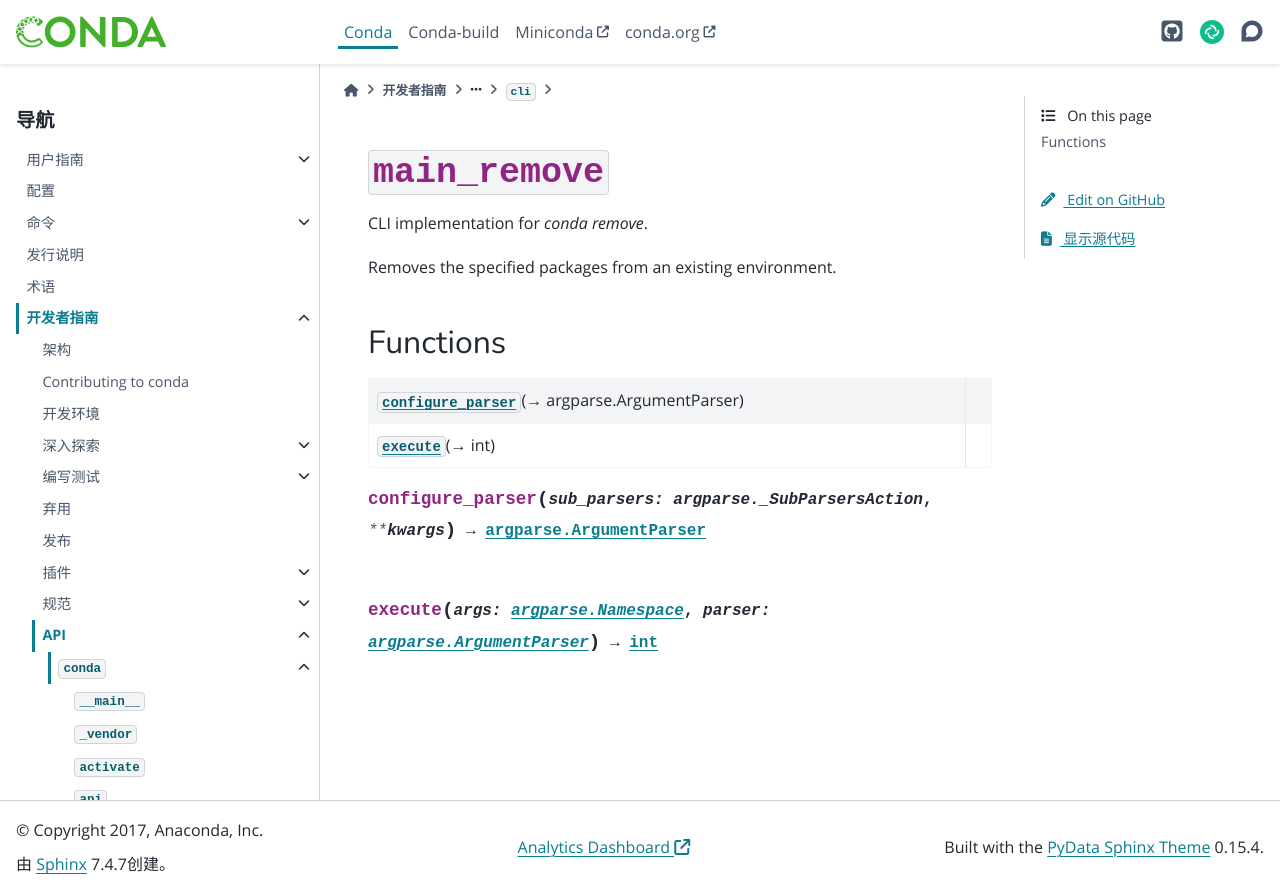

repository: hellowac/conda-zh-cn · page: dev-guide/api/conda/cli/main_remove/index.html · generator: sphinx

:py:mod:`main_remove`
=====================

.. py:module:: conda.cli.main_remove

.. autoapi-nested-parse::

   CLI implementation for `conda remove`.

   Removes the specified packages from an existing environment.




Functions
---------

.. autoapisummary::

   conda.cli.main_remove.configure_parser
   conda.cli.main_remove.execute



.. py:function:: configure_parser(sub_parsers: argparse._SubParsersAction, **kwargs) -> argparse.ArgumentParser


.. py:function:: execute(args: argparse.Namespace, parser: argparse.ArgumentParser) -> int
